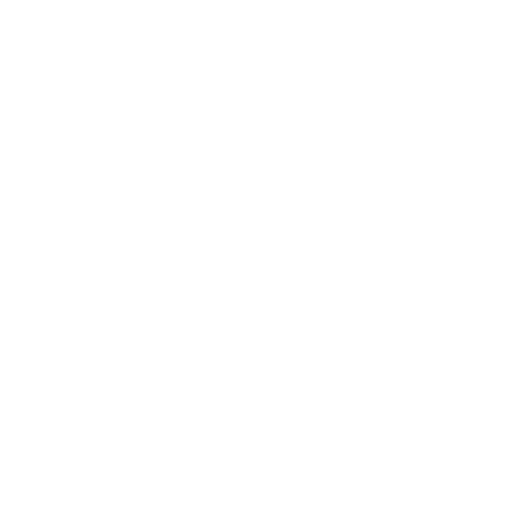
t = 0.00 s
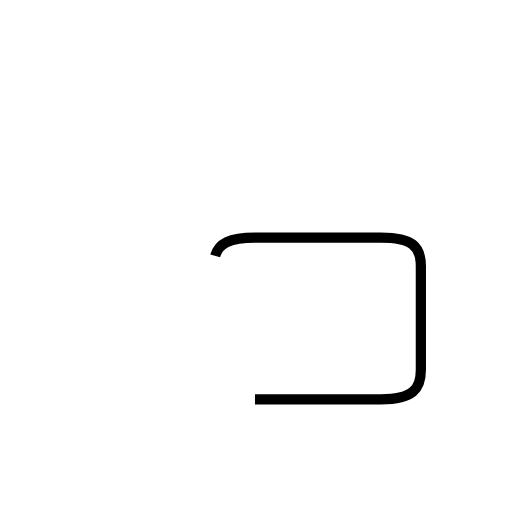
t = 1.52 s
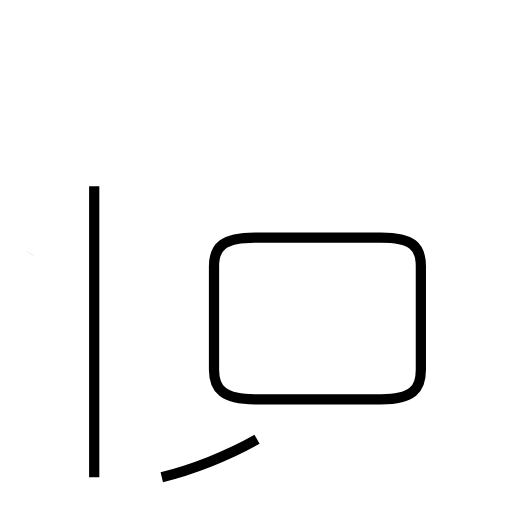
t = 3.18 s
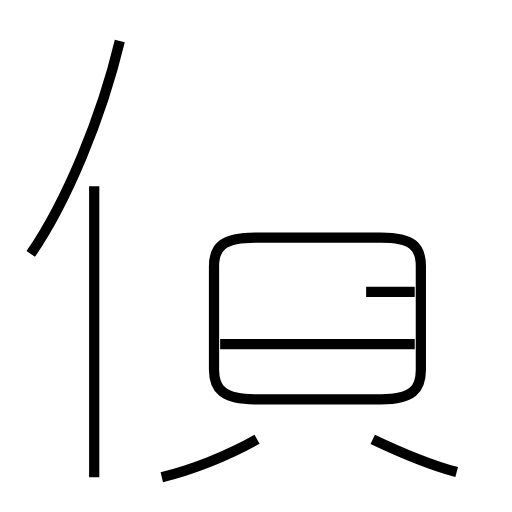
t = 4.83 s
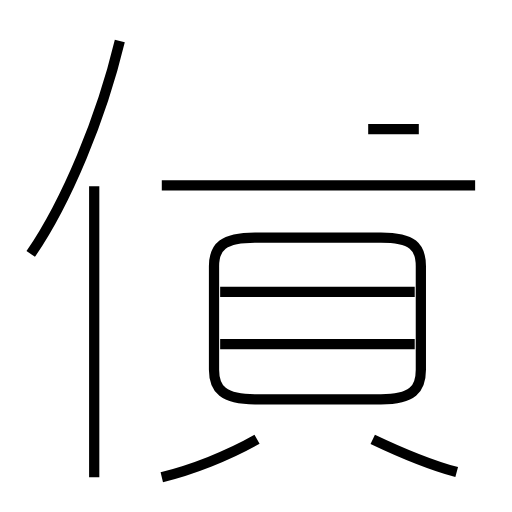
t = 6.33 s
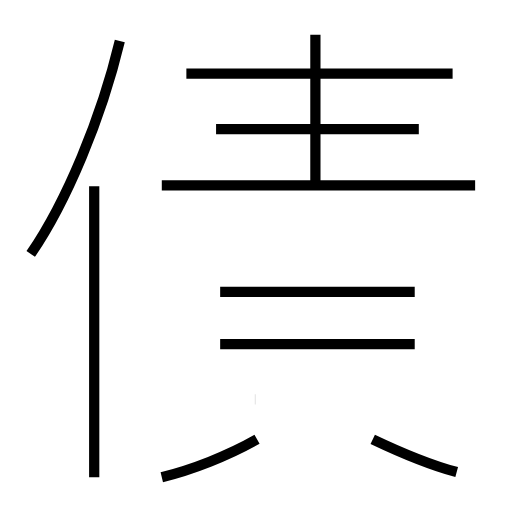
t = 7.99 s

The animated SVG that drew these frames (rendered in a browser with its animation timeline set to each time). Animation: 11 SMIL elements (animate=11); one cycle of 7.99 s.

<?xml version='1.0' encoding='utf-8'?>
<svg viewBox="0.0 -6.0 50.0 50.0" version="1.1" xmlns="http://www.w3.org/2000/svg"><rect x="-1000" y="-1000" width="2000" height="2000" stroke="white" fill="white" /><g style="fill:none;stroke:#000000;stroke-width:1"><path d="M 24.9 -5.0 L 37.2 -5.0 C 40.3 -5.0 41.1 -6.0 41.1 -7.9 L 41.1 -18.0 C 41.1 -19.9 40.3 -20.8 37.2 -20.8 L 24.9 -20.8 C 21.8 -20.8 20.9 -19.9 20.9 -18.0 L 20.9 -7.9 C 20.9 -6.0 21.8 -5.0 24.9 -5.0 Z " transform="translate(0.0 38.0)" stroke-dasharray="67.38421041919868" stroke-dashoffset="67.38421041919868"><animate attributeName="stroke-dashoffset" from="67.38421041919868" to="0" dur="2.0215263125759604s" begin="0s; anim_end.end" fill="freeze" id="anim0" /></path><path d="M 15.8 2.6 C 18.7 1.9 22.3 0.5 25.1 -1.1 " transform="translate(0.0 38.0)" stroke-dasharray="10.038454651015774" stroke-dashoffset="10.038454651015774"><animate attributeName="stroke-dashoffset" from="10.038454651015774" to="0" dur="0.3011536395304732s" begin="anim0.end" fill="freeze" id="anim1" /></path><path d="M 9.2 2.6 L 9.2 -25.8 " transform="translate(0.0 38.0)" stroke-dasharray="28.400000000000002" stroke-dashoffset="28.400000000000002"><animate attributeName="stroke-dashoffset" from="28.400000000000002" to="0" dur="0.852s" begin="anim1.end" fill="freeze" id="anim2" /></path><path d="M 3.0 -19.2 C 6.5 -24.3 9.9 -32.5 11.7 -40.0 " transform="translate(0.0 38.0)" stroke-dasharray="22.65408409329979" stroke-dashoffset="22.65408409329979"><animate attributeName="stroke-dashoffset" from="22.65408409329979" to="0" dur="0.6796225227989937s" begin="anim2.end" fill="freeze" id="anim3" /></path><path d="M 44.6 2.1 C 42.0 1.4 38.5 -0.1 36.4 -1.1 " transform="translate(0.0 38.0)" stroke-dasharray="8.8122274662929" stroke-dashoffset="8.8122274662929"><animate attributeName="stroke-dashoffset" from="8.8122274662929" to="0" dur="0.26436682398878697s" begin="anim3.end" fill="freeze" id="anim4" /></path><path d="M 40.5 -10.4 L 21.5 -10.4 " transform="translate(0.0 38.0)" stroke-dasharray="19.0" stroke-dashoffset="19.0"><animate attributeName="stroke-dashoffset" from="19.0" to="0" dur="0.57s" begin="anim4.end" fill="freeze" id="anim5" /></path><path d="M 40.5 -15.5 L 21.5 -15.5 " transform="translate(0.0 38.0)" stroke-dasharray="19.0" stroke-dashoffset="19.0"><animate attributeName="stroke-dashoffset" from="19.0" to="0" dur="0.57s" begin="anim5.end" fill="freeze" id="anim6" /></path><path d="M 46.4 -25.9 L 15.8 -25.9 " transform="translate(0.0 38.0)" stroke-dasharray="30.599999999999998" stroke-dashoffset="30.599999999999998"><animate attributeName="stroke-dashoffset" from="30.599999999999998" to="0" dur="0.9179999999999999s" begin="anim6.end" fill="freeze" id="anim7" /></path><path d="M 40.9 -31.4 L 21.1 -31.4 " transform="translate(0.0 38.0)" stroke-dasharray="19.799999999999997" stroke-dashoffset="19.799999999999997"><animate attributeName="stroke-dashoffset" from="19.799999999999997" to="0" dur="0.5939999999999999s" begin="anim7.end" fill="freeze" id="anim8" /></path><path d="M 30.8 -25.9 L 30.8 -40.6 " transform="translate(0.0 38.0)" stroke-dasharray="14.700000000000003" stroke-dashoffset="14.700000000000003"><animate attributeName="stroke-dashoffset" from="14.700000000000003" to="0" dur="0.44100000000000006s" begin="anim8.end" fill="freeze" id="anim9" /></path><path d="M 44.2 -36.8 L 18.2 -36.8" transform="translate(0.0 38.0)" stroke-dasharray="26.000000000000004" stroke-dashoffset="26.000000000000004"><animate attributeName="stroke-dashoffset" from="26.000000000000004" to="0" dur="0.78s" begin="anim9.end" fill="freeze" id="anim_end" /></path></g></svg>
